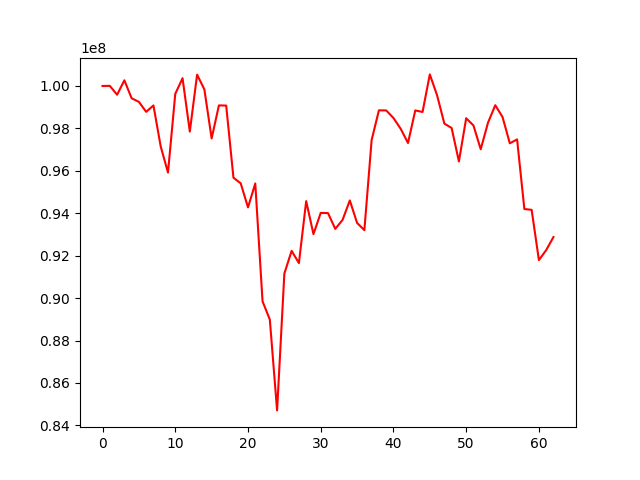

The data file committed next to this chart (first rows):
, 0
0, 100000000
1, 100006248
2, 99587632
3, 100268186
4, 99420449
5, 99251152
6, 98781072
7, 99082369
8, 97143218
9, 95918314
10, 99629576
11, 100365942
12, 97852030
13, 100534223
14, 99839703
15, 97527570
16, 99084658
17, 99077069
18, 95676034
19, 95409027
20, 94277060
21, 95405036
22, 89848649
23, 88988127
24, 84705992
25, 91159642
26, 92227821
27, 91651341
28, 94571593
29, 93016583
30, 94017286
31, 94006730
32, 93263311
33, 93684470
34, 94604488
35, 93543923
36, 93202523
37, 97454086
38, 98851879
39, 98848691
40, 98490775
41, 97979605
42, 97312896
43, 98848235
44, 98774770
45, 100546473
46, 99558811
47, 98226638
48, 98019144
49, 96442580
50, 98480698
51, 98139184
52, 97016296
53, 98270276
54, 99094405
55, 98536138
56, 97296899
57, 97482447
58, 94200332
59, 94161135
... 3 more rows
